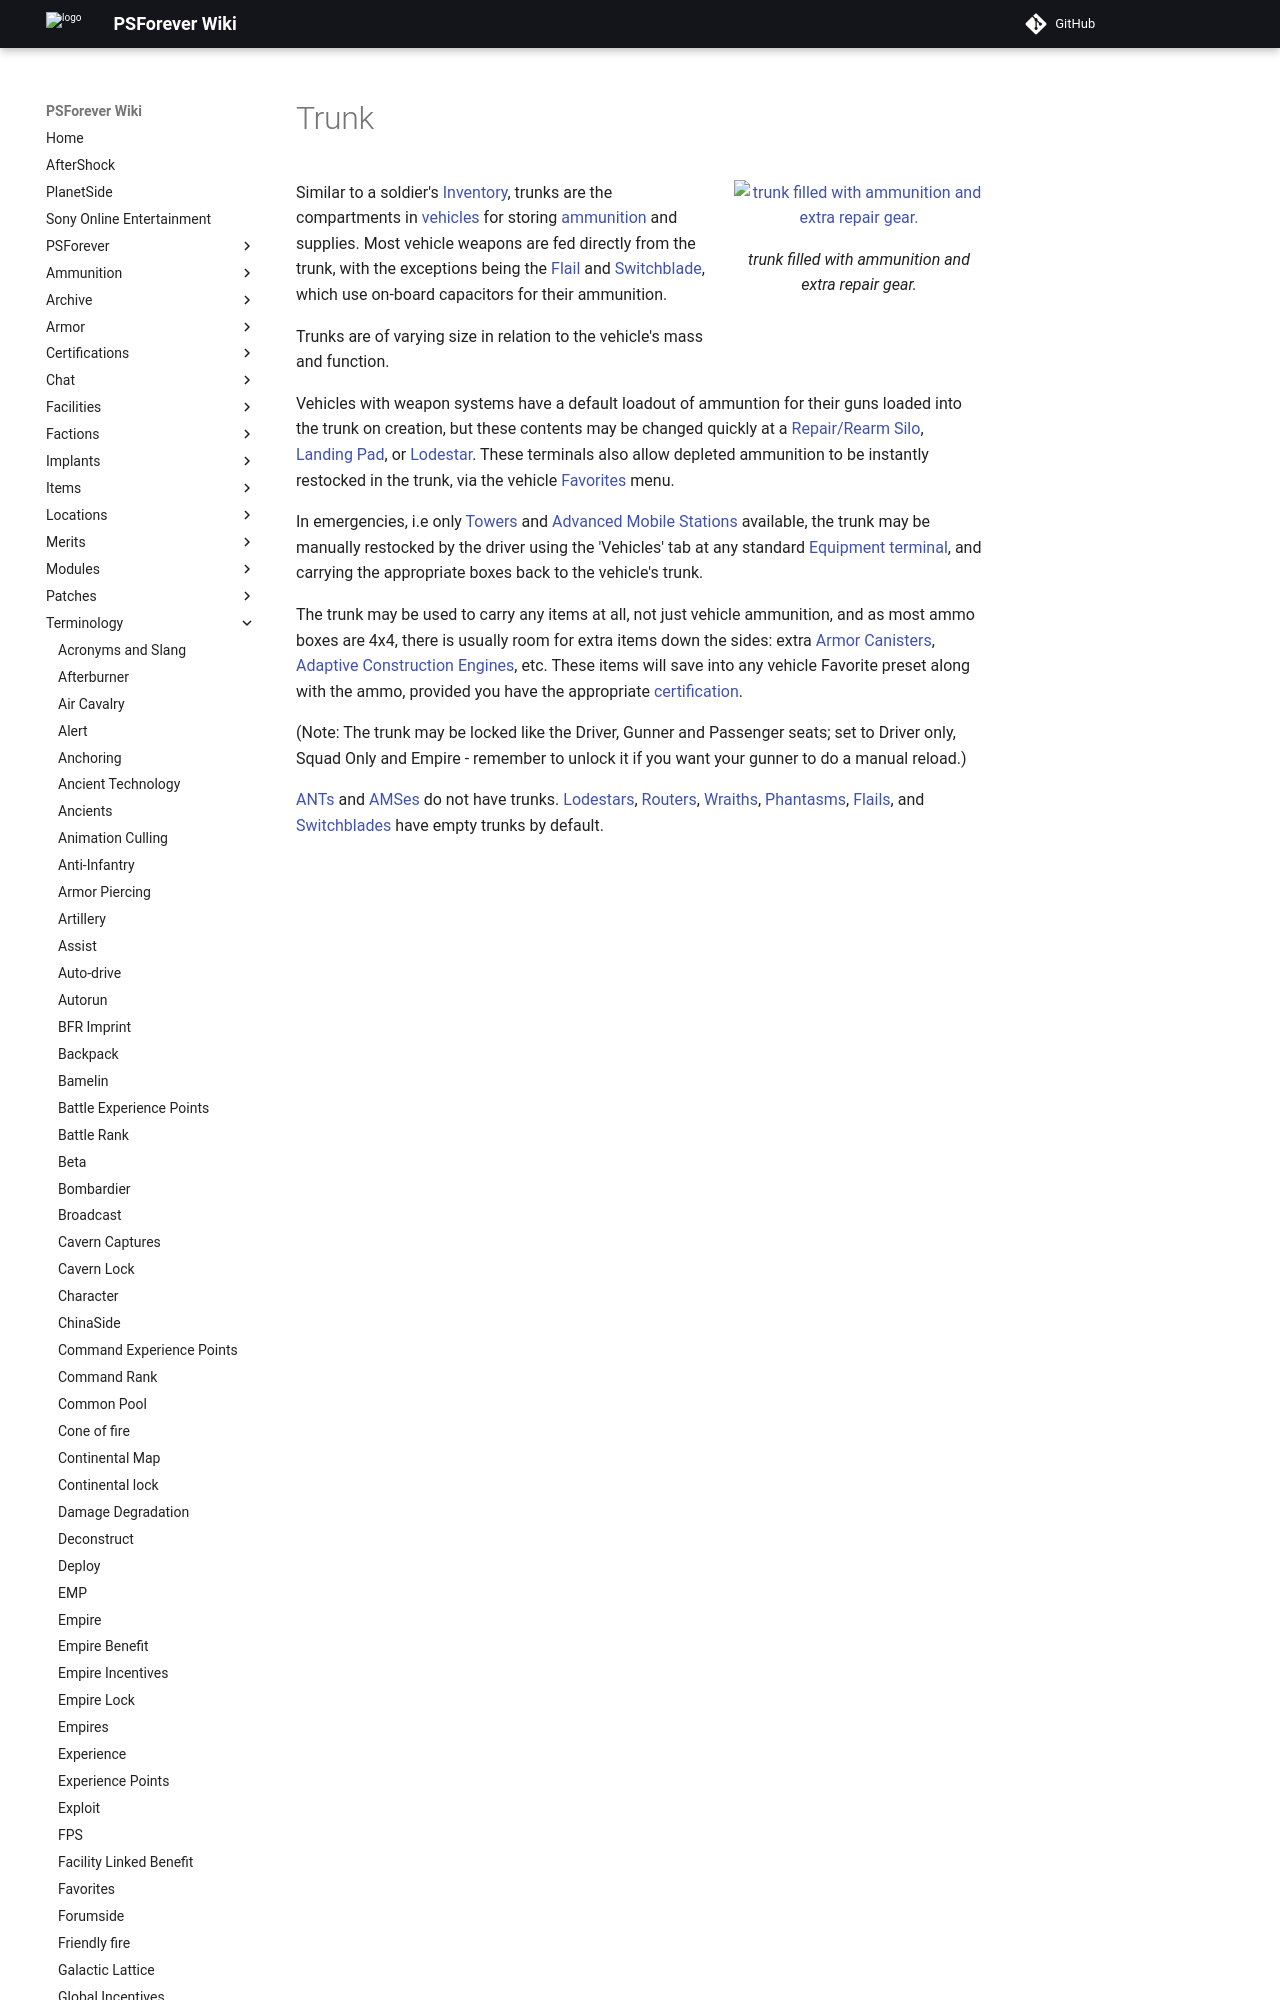

repository: psforever/wiki · page: terminology/Trunk/index.html · generator: mkdocs

# Trunk

![ trunk filled with ammunition and
extra repair gear.](../images/MagTrunk.jpg){ class="figure" }

Similar to a soldier's [Inventory](Inventory.md), trunks are the compartments in
[vehicles](category:_Vehicles.md) for storing
[ammunition](../items/Ammunition.md) and supplies. Most vehicle weapons are fed
directly from the trunk, with the exceptions being the
[Flail](../vehicles/Flail.md) and [Switchblade](../items/Switchblade.md), which
use on-board capacitors for their ammunition.

Trunks are of varying size in relation to the vehicle's mass and function.

Vehicles with weapon systems have a default loadout of ammuntion for their guns
loaded into the trunk on creation, but these contents may be changed quickly at
a [Repair/Rearm Silo](../items/Repair_Rearm_Silo.md),
[Landing Pad](../items/Landing_Pad.md), or [Lodestar](../vehicles/Lodestar.md).
These terminals also allow depleted ammunition to be instantly restocked in the
trunk, via the vehicle [Favorites](Favorites.md) menu.
